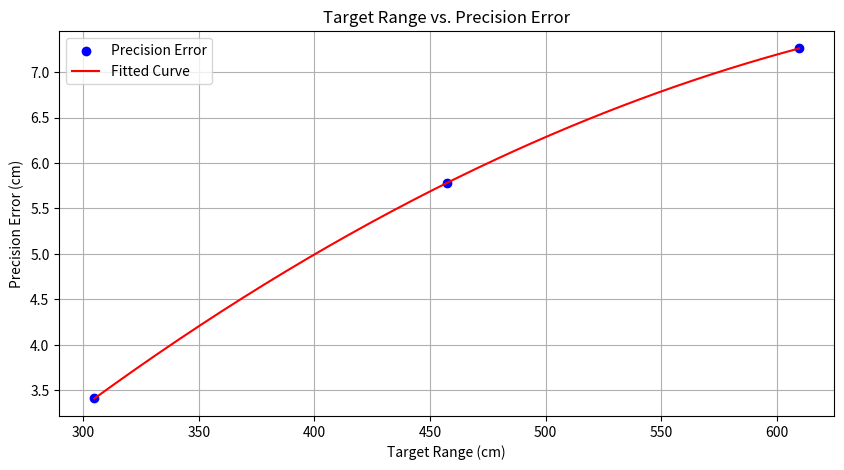
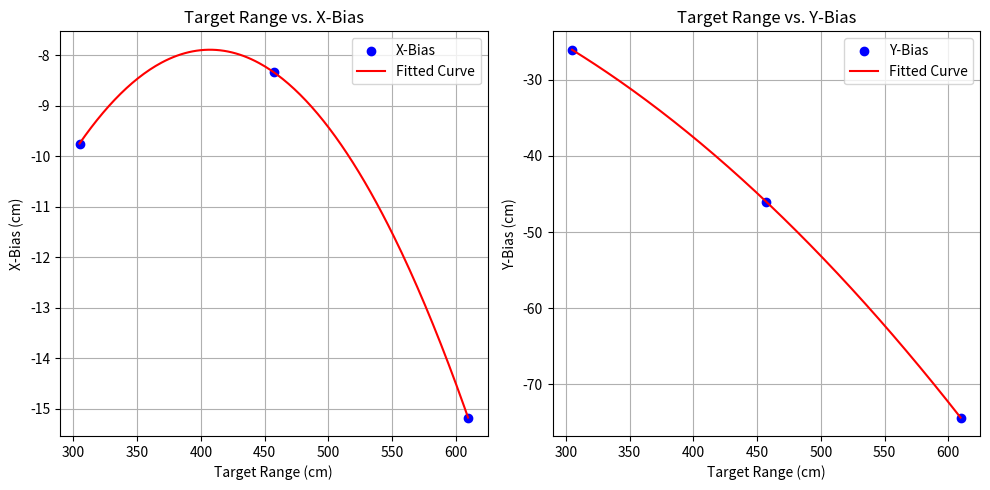

Write Python code to recreate these figures, in order.
# balistics_data_analysis.py

import math
import numpy as np
import matplotlib.pyplot as plt

target_ranges = [304.8, 457.2, 609.6]  # cm
x_bias = [-9.75, -8.34, -15.17]  # cm
y_bias = [-26.08, -46.03, -74.35]  # cm
S_p = [3.41, 5.78, 7.26]  # cm
CEP_50 = [4.01, 6.81, 8.55]  # cm

# Fit polynomials (degree 2 for example)
sp_coeffs = np.polyfit(target_ranges, S_p, deg=2)
x_coeffs = np.polyfit(target_ranges, x_bias, deg=2)
y_coeffs = np.polyfit(target_ranges, y_bias, deg=2)
sp_poly = np.poly1d(sp_coeffs)
x_poly = np.poly1d(x_coeffs)
y_poly = np.poly1d(y_coeffs)

# Generate values for plotting the fitted curve
target_ranges_smooth = np.linspace(min(target_ranges), max(target_ranges), 200)

# Compute fitted values
sp_fit = sp_poly(target_ranges_smooth)
x_fit = x_poly(target_ranges_smooth)
y_fit = y_poly(target_ranges_smooth)

# Plot Target Range vs. Precision Error
plt.figure(figsize=(10, 5))
plt.scatter(target_ranges, S_p, label='Precision Error', color='blue')
plt.plot(target_ranges_smooth, sp_fit, label='Fitted Curve', color='red')
plt.title("Target Range vs. Precision Error")
plt.xlabel("Target Range (cm)")
plt.ylabel("Precision Error (cm)")
plt.grid(True)
plt.legend()

# Subplot Target Range vs. X-Bias
plt.figure(figsize=(10, 5))
plt.subplot(1, 2, 1)
plt.scatter(target_ranges, x_bias, label='X-Bias', color='blue')
plt.plot(target_ranges_smooth, x_fit, label='Fitted Curve', color='red')
plt.title("Target Range vs. X-Bias")
plt.xlabel("Target Range (cm)")
plt.ylabel("X-Bias (cm)")
plt.grid(True)
plt.legend()

# Subplot Target Range vs. Y-Bias
plt.subplot(1, 2, 2)
plt.scatter(target_ranges, y_bias, label='Y-Bias', color='blue')
plt.plot(target_ranges_smooth, y_fit, label='Fitted Curve', color='red')
plt.title("Target Range vs. Y-Bias")
plt.xlabel("Target Range (cm)")
plt.ylabel("Y-Bias (cm)")
plt.grid(True)
plt.legend()

# Display plot
plt.tight_layout()
plt.show()